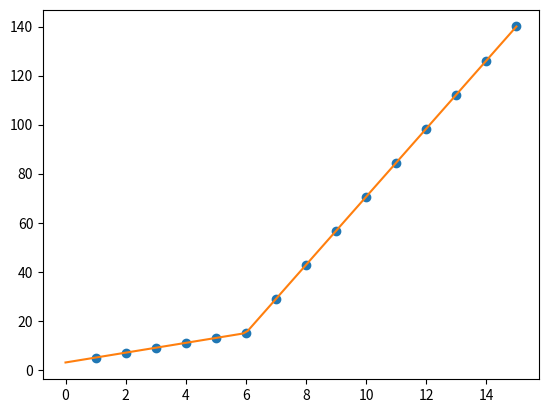

Write Python code to recreate this figure.
# https://qastack.kr/datascience/8457/python-library-for-segmented-regression-a-k-a-piecewise-regression
from scipy import optimize
import matplotlib.pyplot as plt
import numpy as np

x = np.array([1, 2, 3, 4, 5, 6, 7, 8, 9, 10 ,11, 12, 13, 14, 15], dtype=float)
y = np.array([5, 7, 9, 11, 13, 15, 28.92, 42.81, 56.7, 70.59, 84.47, 98.36, 112.25, 126.14, 140.03])

def piecewise_linear(x, x0, y0, k1, k2):
    return np.piecewise(x, [x < x0, x >= x0], [lambda x:k1*x + y0-k1*x0, lambda x:k2*x + y0-k2*x0])

p , e = optimize.curve_fit(piecewise_linear, x, y)
xd = np.linspace(0, 15, 100)
plt.plot(x, y, "o")
plt.plot(xd, piecewise_linear(xd, *p))
print(f'p={p}')
print(f'e={e}')
plt.show()

